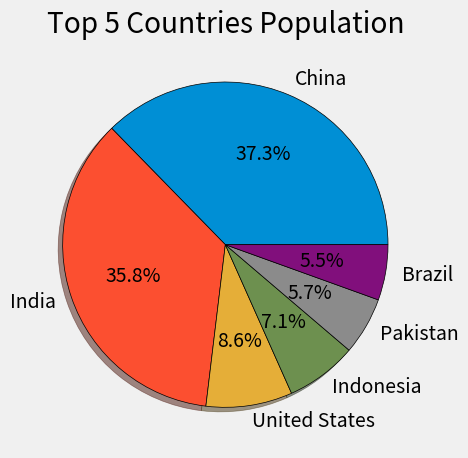

Write Python code to recreate this figure.
from matplotlib import pyplot as plt

plt.style.use("fivethirtyeight")

slices = [1439323776, 1380004385, 331002651, 273523615, 220892340, 212559417]
labels = ['China', 'India', 'United States', 'Indonesia', 'Pakistan', 'Brazil']


plt.pie(slices, labels=labels, shadow=True, autopct='%1.1f%%', wedgeprops={'edgecolor': 'black'})

plt.title("Top 5 Countries Population")
plt.tight_layout()
plt.show()
